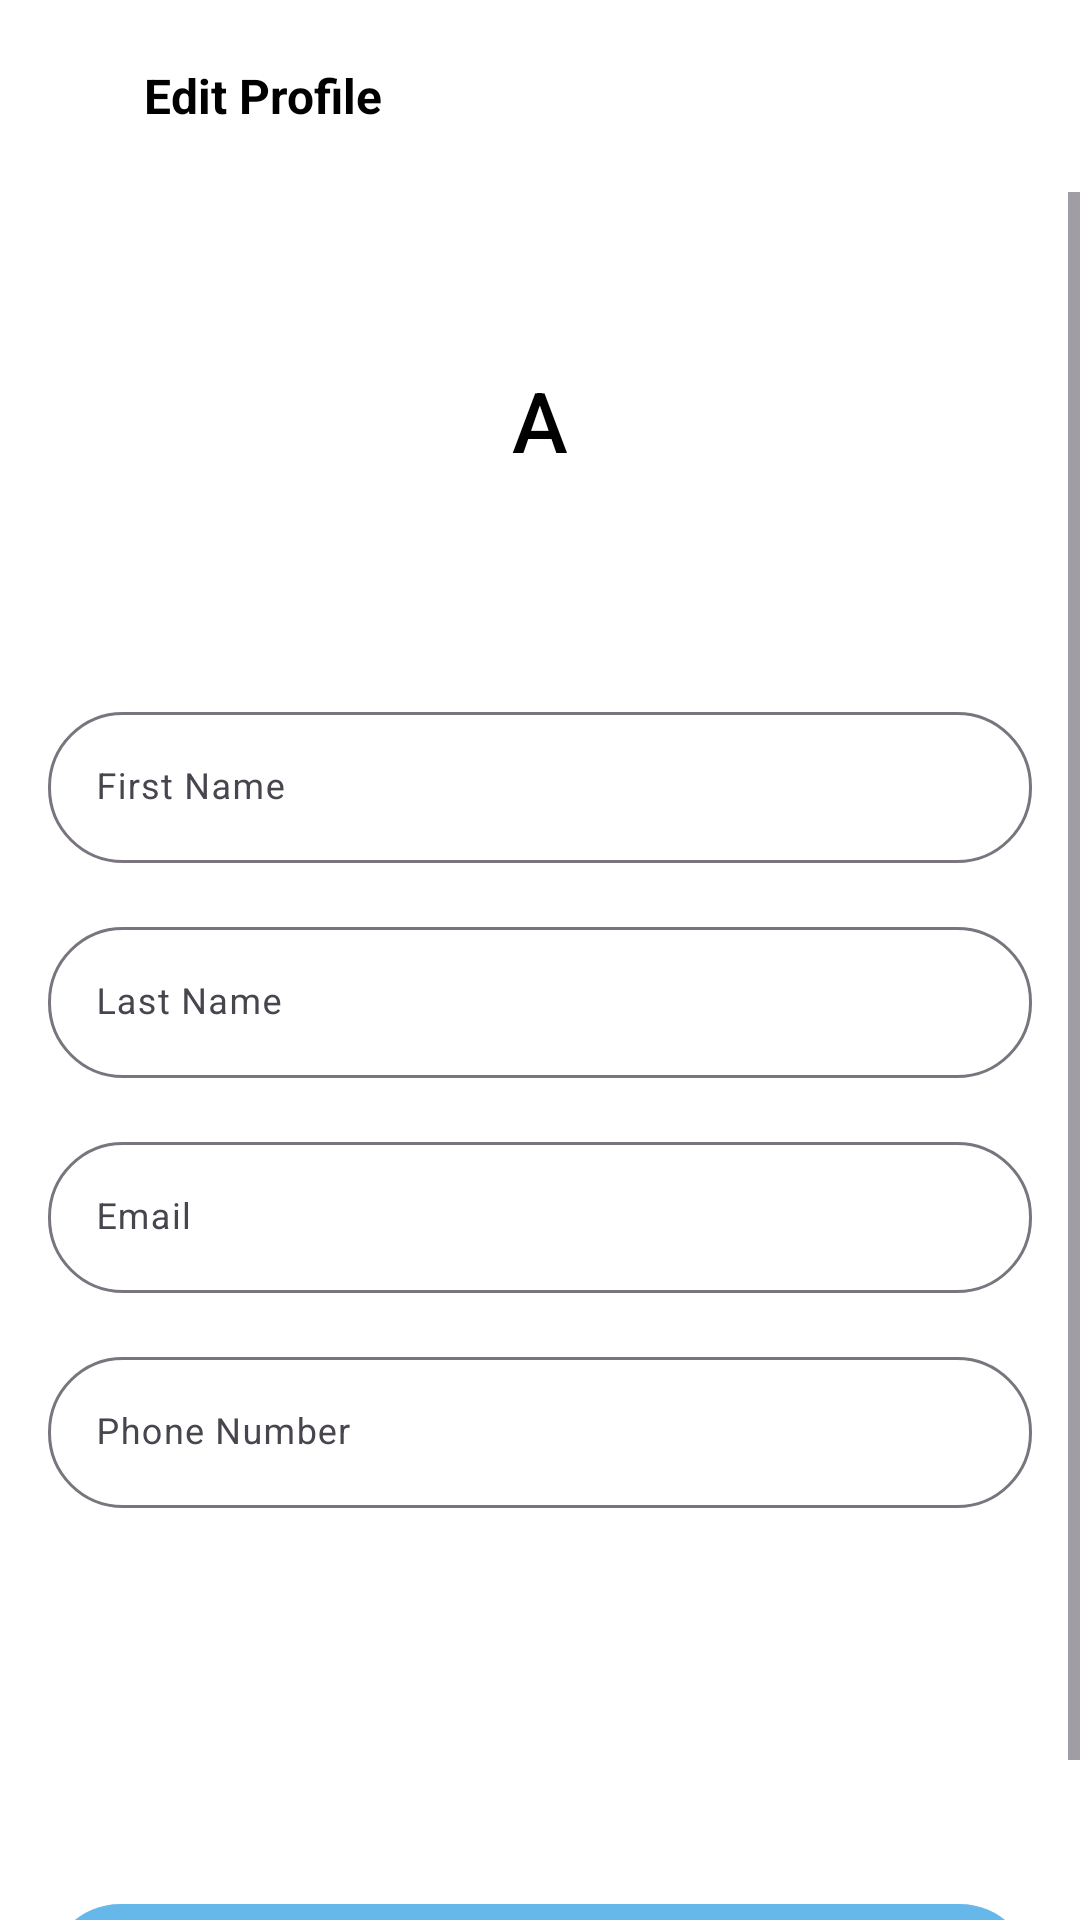

Layout XML and referenced resources for this Android screen:
<!-- AndroidManifest.xml: application theme Theme.BuddyKartStore -->
<!-- res/layout/activity_profile.xml -->
<?xml version="1.0" encoding="utf-8"?>
<androidx.constraintlayout.widget.ConstraintLayout xmlns:android="http://schemas.android.com/apk/res/android"
    xmlns:app="http://schemas.android.com/apk/res-auto"
    xmlns:tools="http://schemas.android.com/tools"
    android:id="@+id/main"
    android:layout_width="match_parent"
    android:layout_height="match_parent"
    android:background="@color/white"
    tools:context=".ui.drawer_section.Profile">

    
    <com.google.android.material.appbar.MaterialToolbar
        android:id="@+id/topAppBar"
        android:layout_width="match_parent"
        android:layout_height="?attr/actionBarSize"
        android:background="@color/secondaryWhite"
        app:contentInsetLeft="0dp"
        app:contentInsetStart="0dp"

        app:contentInsetStartWithNavigation="0dp"
        app:layout_constraintEnd_toEndOf="parent"
        app:layout_constraintStart_toStartOf="parent"
        app:layout_constraintTop_toTopOf="parent">

        <LinearLayout
            android:layout_width="match_parent"
            android:layout_height="match_parent"
            android:elevation="4dp"
            android:gravity="center_vertical"
            android:orientation="horizontal">

            
            <ImageButton
                android:id="@+id/profilebackButton"
                android:layout_width="48dp"
                android:layout_height="48dp"
                android:background="?attr/selectableItemBackgroundBorderless"
                android:contentDescription="@string/back"
                android:padding="8dp"
                android:src="@drawable/back"
                app:tint="@color/black" />

            
            <TextView
                android:id="@+id/titleText"
                android:layout_width="0dp"
                android:layout_height="wrap_content"
                android:layout_weight="1"
                android:text="Edit Profile"
                android:textColor="@color/black"
                android:textSize="16sp"
                android:textStyle="bold" />

        </LinearLayout>
    </com.google.android.material.appbar.MaterialToolbar>

    
    <ScrollView
        android:layout_width="match_parent"
        android:layout_height="0dp"
        android:fillViewport="true"
        app:layout_constraintBottom_toBottomOf="parent"
        app:layout_constraintEnd_toEndOf="parent"
        app:layout_constraintStart_toStartOf="parent"
        app:layout_constraintTop_toBottomOf="@+id/topAppBar">

        <androidx.constraintlayout.widget.ConstraintLayout
            android:layout_width="match_parent"
            android:layout_height="wrap_content"
            android:padding="16dp">

            
            <TextView
                android:id="@+id/profileText"
                android:layout_width="120dp"
                android:layout_height="120dp"
                android:background="@drawable/circle_background"
                android:fontFamily="sans-serif-medium"
                android:gravity="center"
                android:padding="8dp"
                android:text="A"

                android:textColor="@android:color/black"
                android:textSize="28sp"
                app:layout_constraintEnd_toEndOf="parent"
                app:layout_constraintStart_toStartOf="parent"
                app:layout_constraintTop_toTopOf="parent" />












            
            <com.google.android.material.textfield.TextInputLayout
                android:id="@+id/nameContainer"
                style="@style/Widget.Material3.TextInputLayout.OutlinedBox"
                android:layout_width="0dp"
                android:layout_height="wrap_content"
                android:layout_marginTop="32dp"
                android:hint="First Name"
                app:boxBackgroundColor="@color/white"
                app:boxCornerRadiusBottomEnd="25dp"
                app:boxCornerRadiusBottomStart="25dp"
                app:boxCornerRadiusTopEnd="25dp"
                app:boxCornerRadiusTopStart="25dp"
                app:endIconMode="custom"

                app:layout_constraintEnd_toEndOf="parent"
                app:layout_constraintStart_toStartOf="parent"
                app:layout_constraintTop_toBottomOf="@+id/profileText">

                <com.google.android.material.textfield.TextInputEditText
                    android:id="@+id/nameInput"
                    android:layout_width="match_parent"
                    android:layout_height="wrap_content"
                    android:imeOptions="actionNext"
                    android:inputType="textPersonName"
                    android:textSize="12sp" />
            </com.google.android.material.textfield.TextInputLayout>

            
            <com.google.android.material.textfield.TextInputLayout
                android:id="@+id/emailContainer"
                style="@style/Widget.Material3.TextInputLayout.OutlinedBox"
                android:layout_width="0dp"
                android:layout_height="wrap_content"
                android:layout_marginTop="16dp"
                android:hint="Last Name"
                app:boxBackgroundColor="@color/white"
                app:boxCornerRadiusBottomEnd="25dp"
                app:boxCornerRadiusBottomStart="25dp"
                app:boxCornerRadiusTopEnd="25dp"
                app:boxCornerRadiusTopStart="25dp"
                app:endIconMode="custom"
                app:layout_constraintEnd_toEndOf="parent"
                app:layout_constraintStart_toStartOf="parent"
                app:layout_constraintTop_toBottomOf="@+id/nameContainer">

                <com.google.android.material.textfield.TextInputEditText
                    android:id="@+id/emailInput"
                    android:layout_width="match_parent"
                    android:layout_height="wrap_content"
                    android:imeOptions="actionNext"
                    android:inputType="text"
                    android:textSize="12sp" />
            </com.google.android.material.textfield.TextInputLayout>

            
            <com.google.android.material.textfield.TextInputLayout
                android:id="@+id/dobContainer"
                style="@style/Widget.Material3.TextInputLayout.OutlinedBox"
                android:layout_width="0dp"
                android:layout_height="wrap_content"
                android:layout_marginTop="16dp"
                android:hint="Email"
                app:boxBackgroundColor="@color/white"
                app:boxCornerRadiusBottomEnd="25dp"
                app:boxCornerRadiusBottomStart="25dp"
                app:boxCornerRadiusTopEnd="25dp"
                app:boxCornerRadiusTopStart="25dp"
                app:endIconMode="custom"
                app:layout_constraintEnd_toEndOf="parent"
                app:layout_constraintStart_toStartOf="parent"
                app:layout_constraintTop_toBottomOf="@+id/emailContainer">

                <com.google.android.material.textfield.TextInputEditText
                    android:id="@+id/dobInput"
                    android:layout_width="match_parent"
                    android:layout_height="wrap_content"
                    android:imeOptions="actionNext"
                    android:inputType="textEmailAddress"
                    android:textSize="12sp" />
            </com.google.android.material.textfield.TextInputLayout>

            
            <com.google.android.material.textfield.TextInputLayout
                android:id="@+id/phoneContainer"
                style="@style/Widget.Material3.TextInputLayout.OutlinedBox"
                android:layout_width="0dp"
                android:layout_height="wrap_content"
                android:layout_marginTop="16dp"
                android:hint="Phone Number"
                app:boxBackgroundColor="@color/white"
                app:boxCornerRadiusBottomEnd="25dp"
                app:boxCornerRadiusBottomStart="25dp"
                app:boxCornerRadiusTopEnd="25dp"
                app:boxCornerRadiusTopStart="25dp"
                app:endIconMode="custom"
                app:layout_constraintEnd_toEndOf="parent"
                app:layout_constraintStart_toStartOf="parent"
                app:layout_constraintTop_toBottomOf="@+id/dobContainer">

                <com.google.android.material.textfield.TextInputEditText
                    android:id="@+id/phoneInput"
                    android:layout_width="match_parent"
                    android:layout_height="wrap_content"
                    android:imeOptions="actionDone"
                    android:inputType="phone"
                    android:textSize="12sp" />
            </com.google.android.material.textfield.TextInputLayout>

            
            <com.google.android.material.button.MaterialButton
                android:id="@+id/saveButton"
                style="@style/Widget.Material3.Button"
                android:layout_width="0dp"
                android:layout_height="wrap_content"
                android:layout_marginTop="132dp"
                android:background="@drawable/rectangle"
                android:text="Save Changes"
                android:textAllCaps="false"
                android:textSize="14sp"
                android:textStyle="bold"
                app:cornerRadius="12dp"

                app:layout_constraintEnd_toEndOf="parent"
                app:layout_constraintHorizontal_bias="0.0"
                app:layout_constraintStart_toStartOf="parent"
                app:layout_constraintTop_toBottomOf="@+id/phoneContainer" />

        </androidx.constraintlayout.widget.ConstraintLayout>
    </ScrollView>

</androidx.constraintlayout.widget.ConstraintLayout>
<!-- resources referenced by this layout -->
<resources>
  <color name="black">#FF000000</color>
  <color name="secondaryWhite">#FFFFFF</color>
  <color name="white">#FFFFFFFF</color>
  <!-- drawable rectangle (drawable) -->
  <?xml version="1.0" encoding="utf-8"?>
  <shape xmlns:android="http://schemas.android.com/apk/res/android"
      android:shape="rectangle">
      <solid android:color="@color/button"/> 
      <corners android:radius="25dp"/>
      <padding
          android:left="16dp"
          android:top="10dp"
          android:right="16dp"
          android:bottom="10dp"/>
  </shape>
  <!-- drawable upload (drawable) -->
  <vector xmlns:android="http://schemas.android.com/apk/res/android"
      android:width="20dp"
      android:height="20dp"
      android:tint="#000000"
      android:viewportWidth="960"
      android:viewportHeight="960">
  
      <path
          android:fillColor="@android:color/white"
          android:pathData="M440,640L440,314L336,418L280,360L480,160L680,360L624,418L520,314L520,640L440,640ZM240,800Q207,800 183.5,776.5Q160,753 160,720L160,600L240,600L240,720Q240,720 240,720Q240,720 240,720L720,720Q720,720 720,720Q720,720 720,720L720,600L800,600L800,720Q800,753 776.5,776.5Q753,800 720,800L240,800Z" />
  
  </vector>
  <string name="back">Back</string>
  <style name="Theme.BuddyKartStore" parent="Theme.Material3.DayNight.NoActionBar">
          
          <item name="colorPrimary">@color/colorPrimary</item>
          <item name="colorOnPrimary">@color/colorOnPrimary</item>
  
  
          
          <item name="colorSecondary">@color/colorSecondary</item>
          <item name="colorOnSecondary">@color/colorOnSecondary</item>
  
          
          <item name="android:colorBackground">@color/colorBackground</item>
          <item name="colorOnBackground">@color/colorOnBackground</item>
          <item name="colorSurface">@color/colorSurface</item>
          <item name="colorOnSurface">@color/colorOnSurface</item>
  
          
          <item name="colorError">@color/colorError</item>
          <item name="colorOnError">@color/colorOnError</item>
      </style>
  <color name="button">#FFC53B</color>
  <color name="colorPrimary">#66b8ea</color>
  <color name="colorOnPrimary">#FFFFFF</color>      
  
      66b8ea
  <color name="colorSecondary">#FFC107</color>
  <color name="colorOnSecondary">#000000</color>
  <color name="colorBackground">#FFFFFF</color>
  <color name="colorOnBackground">#000000</color>
  <color name="colorSurface">#FFFFFF</color>
  <color name="colorOnSurface">#000000</color>
  <color name="colorError">#D32F2F</color>
  <color name="colorOnError">#FFFFFF</color>
</resources>
